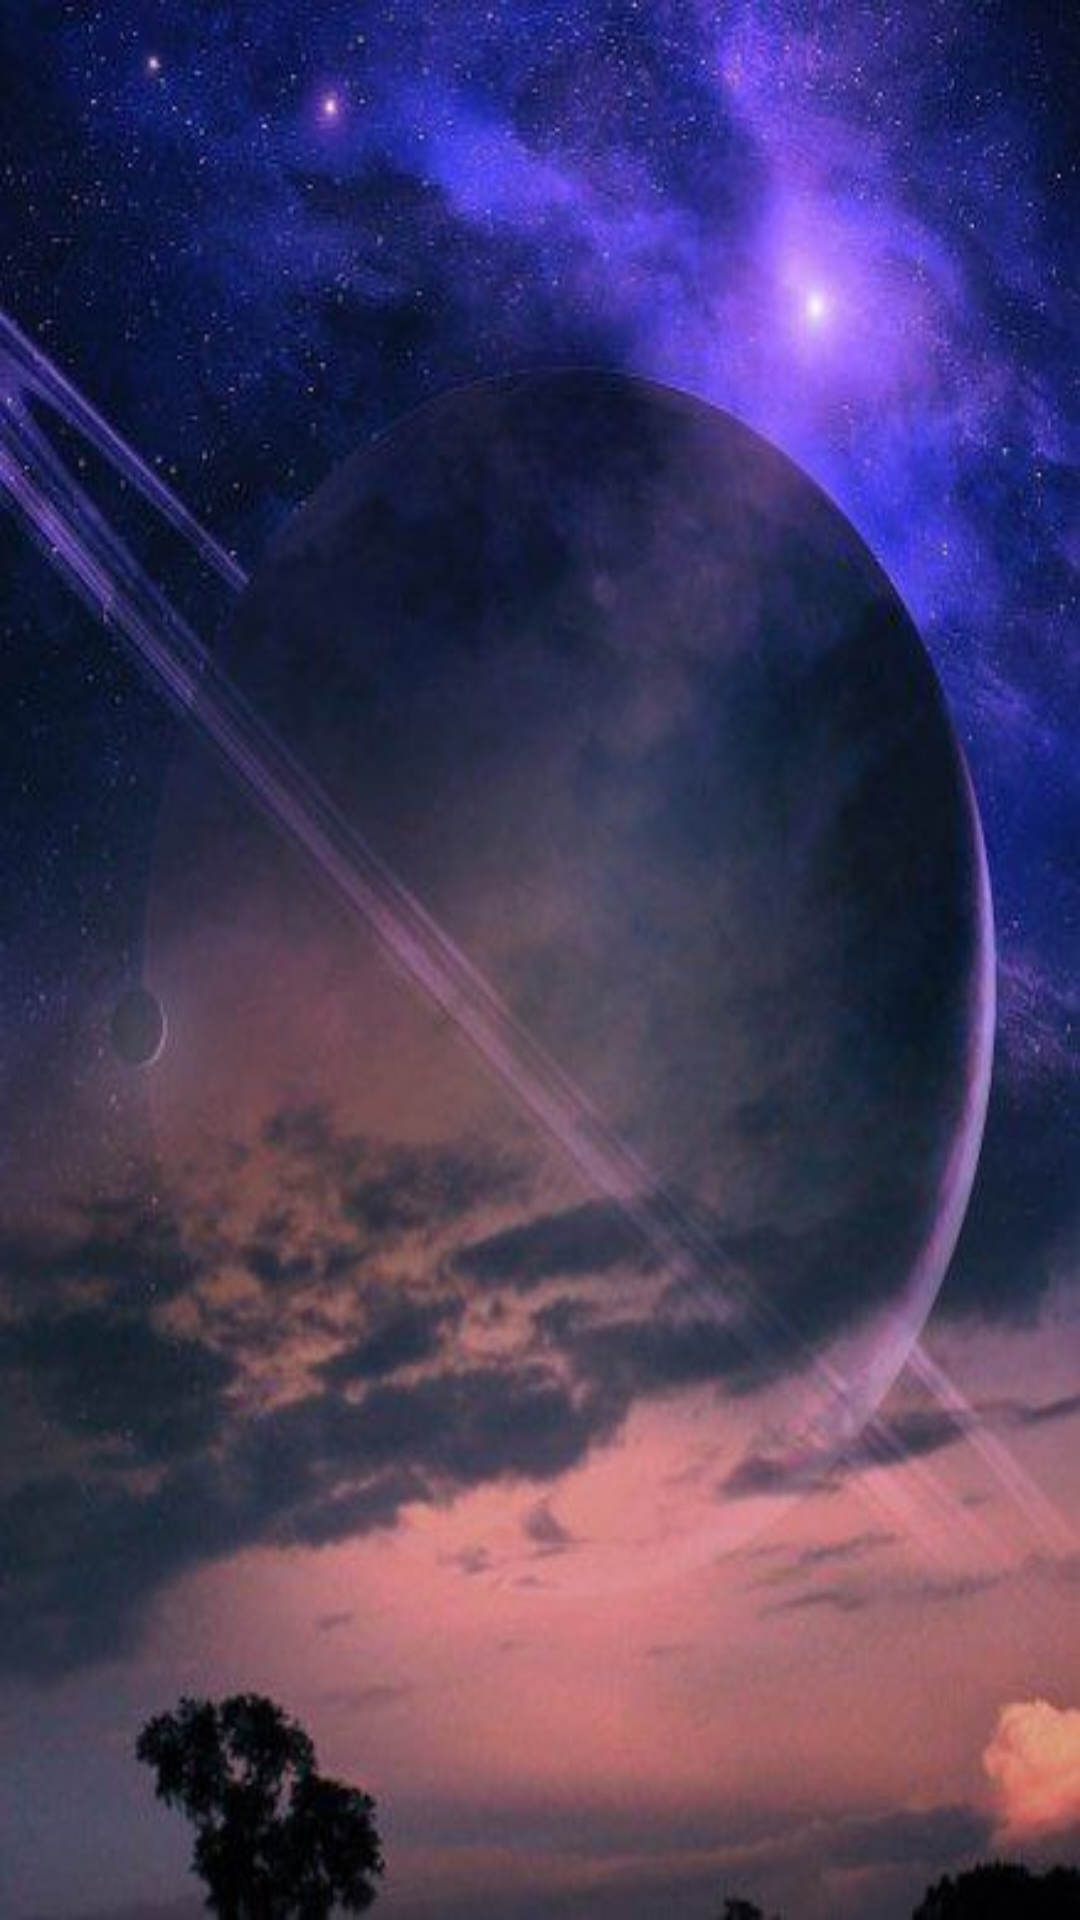

This screen was rendered from an Android layout file. Write that file and the resources it references.
<!-- AndroidManifest.xml: application theme Theme.Legends -->
<!-- res/layout/fragment_r_v.xml -->
<?xml version="1.0" encoding="utf-8"?>
<FrameLayout xmlns:android="http://schemas.android.com/apk/res/android"
    xmlns:tools="http://schemas.android.com/tools"
    android:layout_width="match_parent"
    android:layout_height="match_parent"
    android:background="@drawable/photo"
    xmlns:app="http://schemas.android.com/apk/res-auto"
    tools:context=".RVFragment">

   <androidx.recyclerview.widget.RecyclerView
       android:id="@+id/recyclerV"
       android:layout_width="match_parent"
       android:layout_height="wrap_content"
       app:layoutManager="androidx.recyclerview.widget.LinearLayoutManager"
       tools:listitem="@layout/item_list_legend" />

</FrameLayout>
<!-- res/layout/item_list_legend.xml (included above) -->
<?xml version="1.0" encoding="utf-8"?>
<LinearLayout xmlns:android="http://schemas.android.com/apk/res/android"
    xmlns:app="http://schemas.android.com/apk/res-auto"
    xmlns:tools="http://schemas.android.com/tools"
    android:layout_width="wrap_content"
    android:layout_height="wrap_content"
    android:layout_margin="16dp"
    android:background="@drawable/icon_photo"
    android:padding="16sp"
    android:layout_gravity="center_horizontal"
    android:orientation="vertical">

    <ImageView
        android:id="@+id/ivphoto"
        android:layout_width="250dp"
        android:layout_height="300dp"
        android:scaleType="centerCrop"
        android:src="@drawable/ic_launcher_foreground" />

    <TextView
        android:id="@+id/tvlive"
        android:layout_width="match_parent"
        android:layout_height="wrap_content"
        android:layout_margin="8sp"
        android:textColor="@color/white"
        android:textSize="16sp"

        tools:text="alive" />

    <TextView
        android:layout_width="wrap_content"
        android:layout_height="wrap_content"
        android:layout_margin="16dp"
        android:textColor="@color/white"
        android:textSize="34sp"
        android:id="@+id/tvname"
        tools:text="name" />


</LinearLayout>
<!-- resources referenced by this layout -->
<resources>
  <color name="white">#FFFFFFFF</color>
  <!-- drawable icon_photo (drawable) -->
  <?xml version="1.0" encoding="utf-8"?>
  <shape xmlns:android="http://schemas.android.com/apk/res/android"
      android:shape="rectangle">
      <gradient android:startColor="@color/dark_bly"
          android:endColor="@color/dark_violet"
          android:angle="90"/>
      <corners android:radius="16sp"/>
      <stroke android:color="@color/black"/>
  
  </shape>
  <!-- drawable photo: jpg bitmap (drawable, 40601 bytes) -->
  <style name="Theme.Legends" parent="Base.Theme.Legends" />
  <color name="dark_bly">#071023</color>
  <color name="dark_violet">#421D85</color>
  <color name="black">#FF000000</color>
  <style name="Base.Theme.Legends" parent="Theme.Material3.DayNight.NoActionBar">
          
          
      </style>
</resources>
